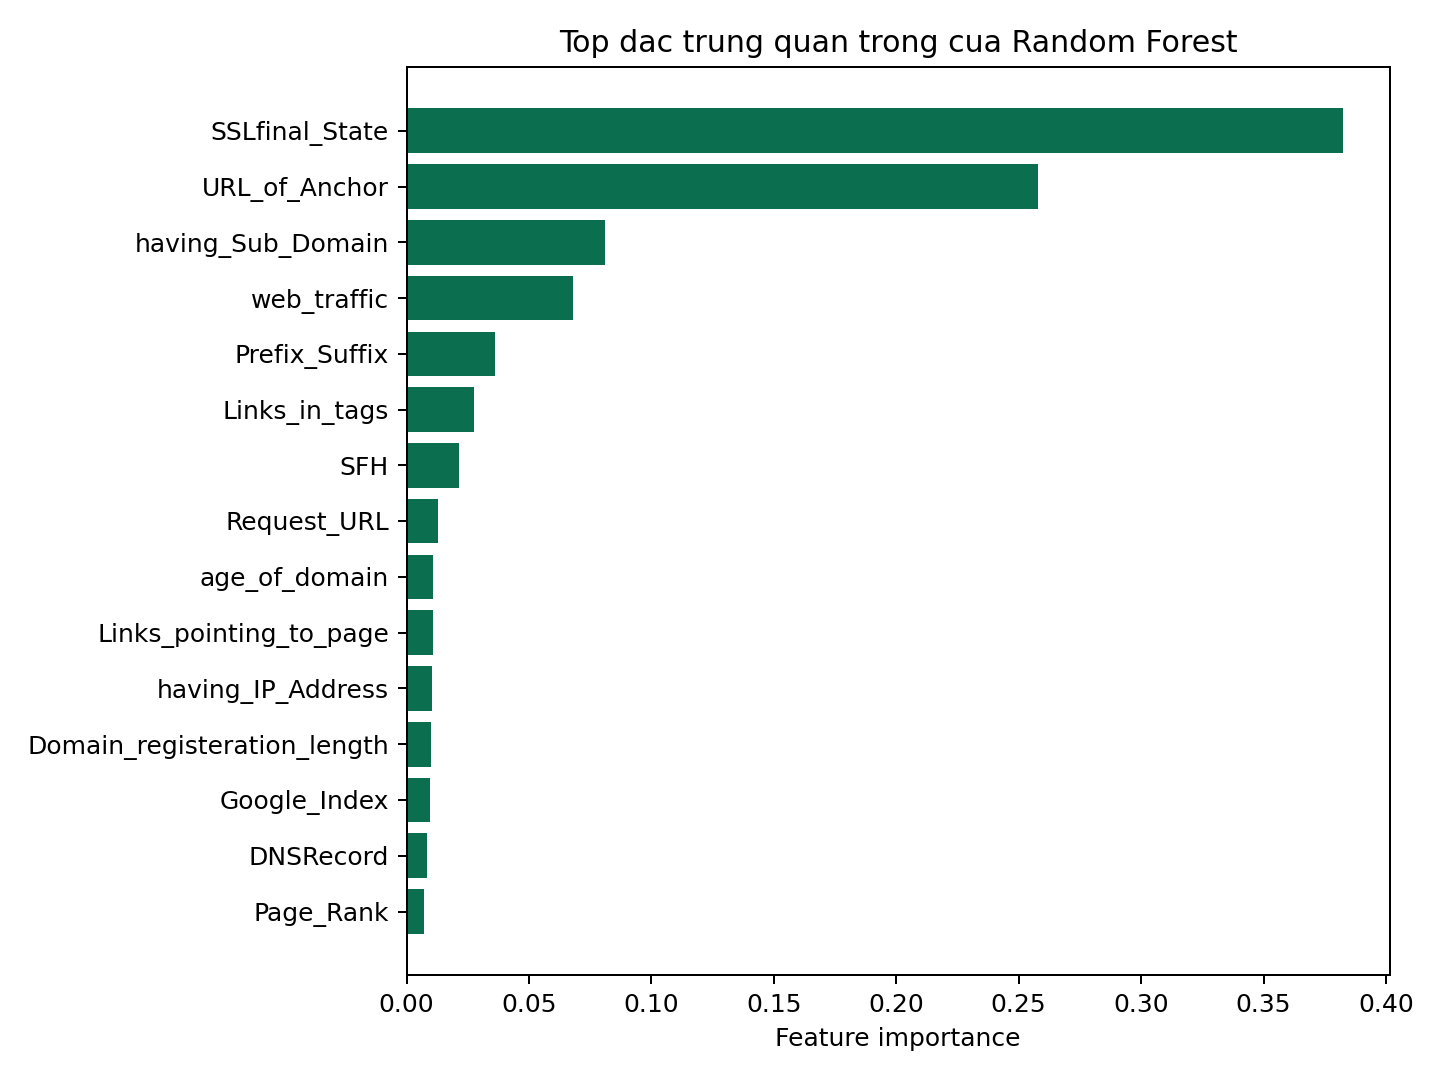

Data behind this chart, as committed beside it:
feature, importance
SSLfinal_State, 0.3825
URL_of_Anchor, 0.2579
having_Sub_Domain, 0.08111
web_traffic, 0.06817
Prefix_Suffix, 0.03603
Links_in_tags, 0.02747
SFH, 0.02137
Request_URL, 0.01277
age_of_domain, 0.01096
Links_pointing_to_page, 0.01073
having_IP_Address, 0.01027
Domain_registeration_length, 0.0101
Google_Index, 0.009664
DNSRecord, 0.00819
Page_Rank, 0.007245
URL_Length, 0.00587
Submitting_to_email, 0.004312
Shortining_Service, 0.00426
Abnormal_URL, 0.004117
Redirect, 0.00359
having_At_Symbol, 0.003491
popUpWidnow, 0.003439
HTTPS_token, 0.003211
Favicon, 0.002611
Statistical_report, 0.002597
double_slash_redirecting, 0.002582
port, 0.002457
on_mouseover, 0.001365
Iframe, 0.001332
RightClick, 0.0002954
